Dataset: bottles_sized (GitHub, fominykhartur/bottles_dataset). Classes: armanyak, balzamy, beer bottle, beer can, brendi, pink champagne, white champagne, cider, konyak, liker, rom, tekila, viski, vodka, pink wine, red wine, white wine.

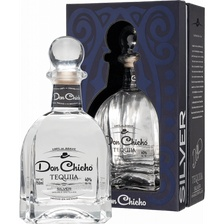
Label: tekila

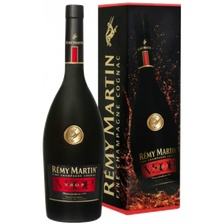
Label: konyak

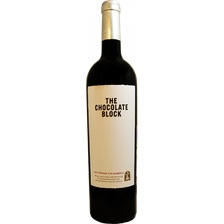
Label: red wine

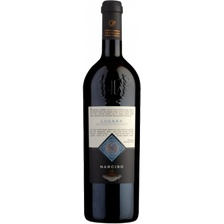
Label: white wine

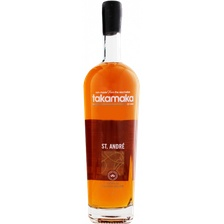
Label: rom

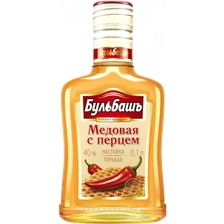
Label: balzamy
